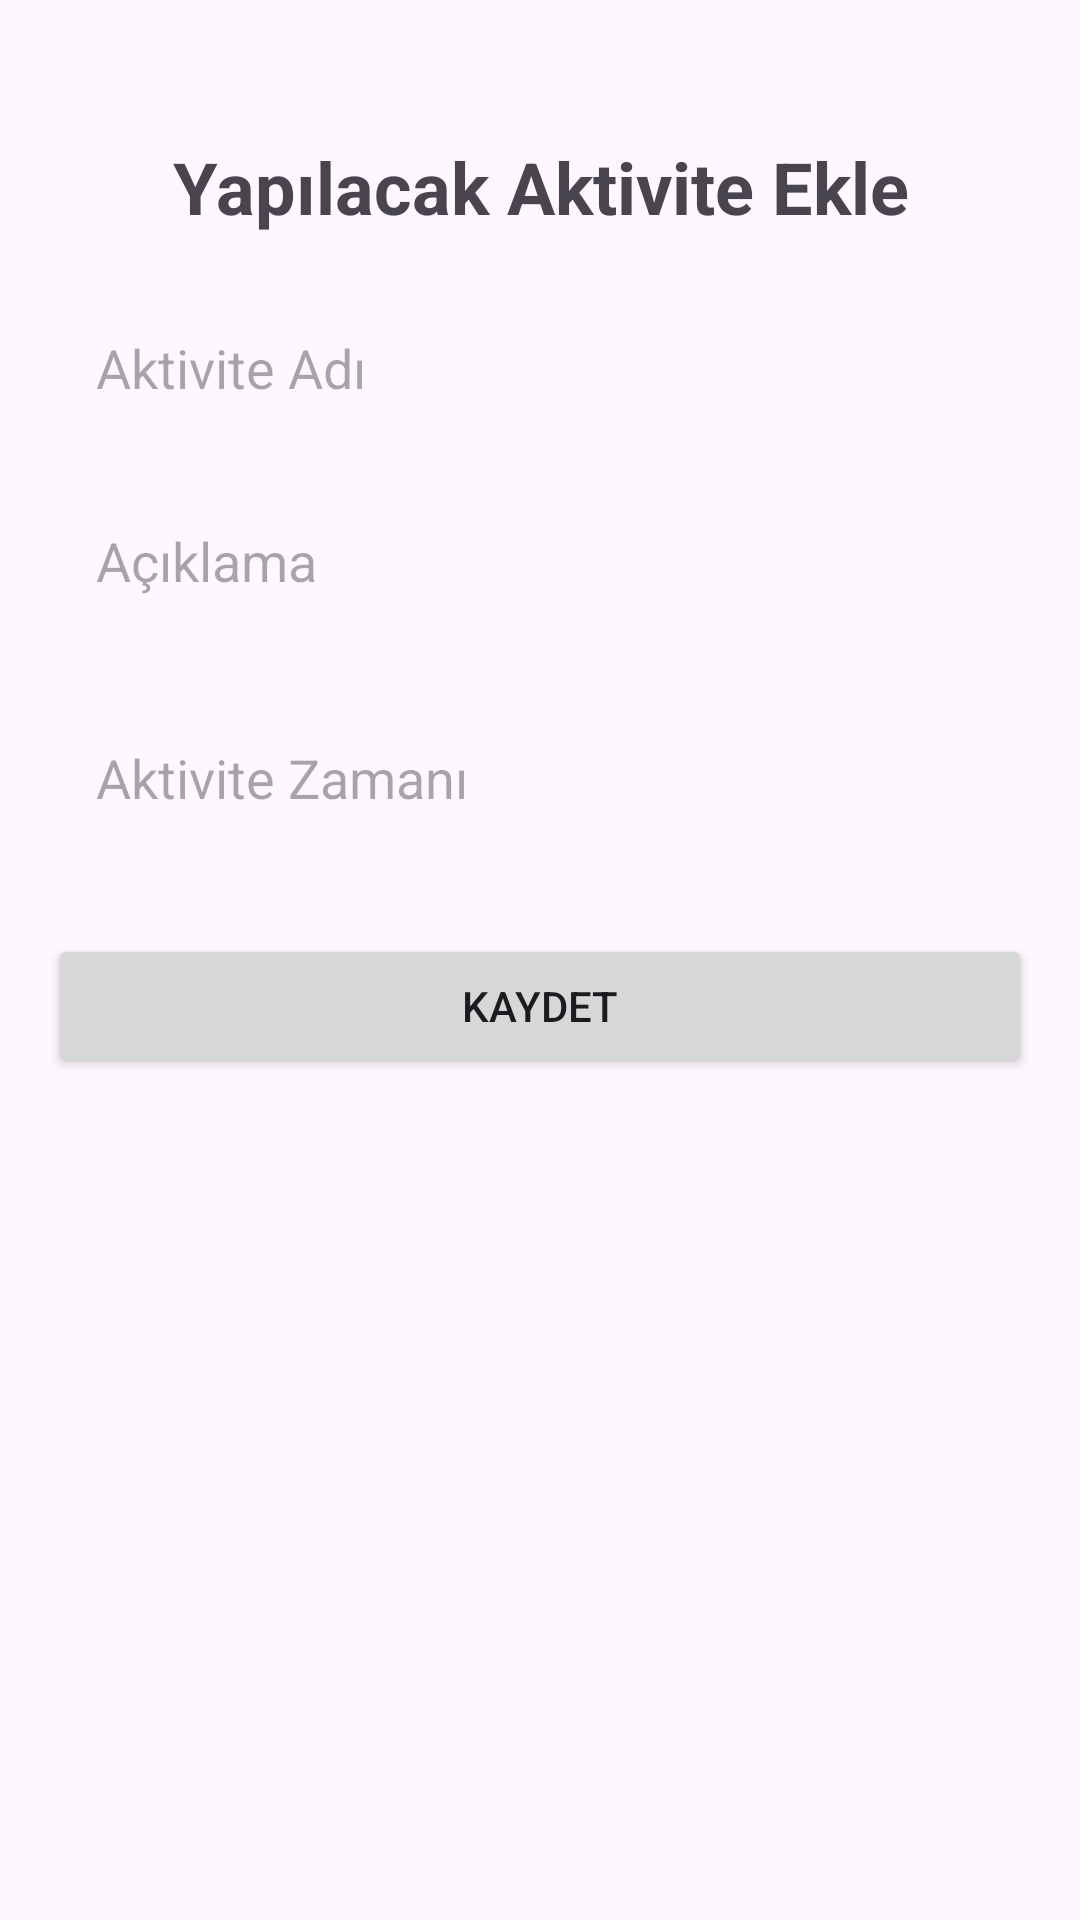

Reconstruct the res/layout file that produces this screen, plus the resources it refers to.
<!-- AndroidManifest.xml: application theme Theme.TodoAndNote -->
<!-- res/layout/activity_add_task.xml -->
<?xml version="1.0" encoding="utf-8"?>
<LinearLayout xmlns:android="http://schemas.android.com/apk/res/android"
    android:layout_width="match_parent"
    android:layout_height="match_parent"
    android:orientation="vertical"
    android:padding="16dp">

    
    <TextView
        android:id="@+id/tvAddTaskTitle"
        android:layout_width="match_parent"
        android:layout_height="wrap_content"
        android:text="Yapılacak Aktivite Ekle"
        android:textSize="24sp"
        android:textStyle="bold"
        android:layout_marginTop="30dp"
        android:layout_marginBottom="16dp"
        android:gravity="center"/>

    
    <EditText
        android:id="@+id/etTaskName"
        android:layout_width="match_parent"
        android:layout_height="wrap_content"
        android:hint="Aktivite Adı"
        android:layout_marginBottom="8dp"
        android:padding="16dp"
        android:background="@drawable/rounded_edittext"/>

    
    <EditText
        android:id="@+id/etTaskDescription"
        android:layout_width="match_parent"
        android:layout_height="wrap_content"
        android:hint="Açıklama"
        android:layout_marginBottom="16dp"
        android:padding="16dp"
        android:background="@drawable/rounded_edittext"/>

    
    <EditText
        android:id="@+id/etTaskTime"
        android:layout_width="match_parent"
        android:layout_height="wrap_content"
        android:hint="Aktivite Zamanı"
        android:focusable="false"
        android:clickable="true"
        android:layout_marginBottom="8dp"
        android:padding="16dp"
        android:background="@drawable/rounded_edittext"/>


    
    <Button
        android:id="@+id/btnSaveTask"
        android:layout_width="match_parent"
        android:layout_height="wrap_content"
        android:text="Kaydet"
        android:layout_marginTop="16dp"/>
</LinearLayout>
<!-- resources referenced by this layout -->
<resources>
  <style name="Theme.TodoAndNote" parent="Base.Theme.TodoAndNote" />
  <style name="Base.Theme.TodoAndNote" parent="Theme.Material3.DayNight.NoActionBar">
          
           <item name="colorPrimary">@color/powderBlue</item>
           <item name="colorPrimaryVariant">@color/powderBlue</item>
           <item name="android:statusBarColor">@color/powderBlue</item>
      </style>
  <color name="powderBlue">#1ABFBF</color>
</resources>
